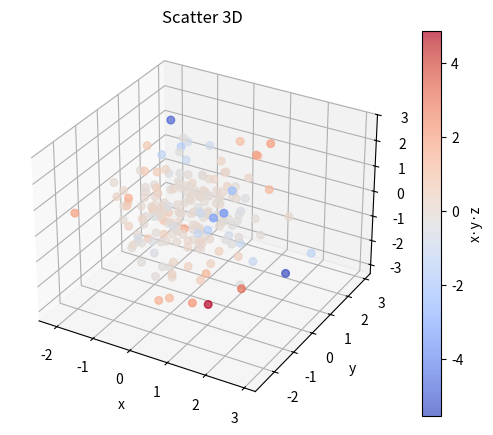
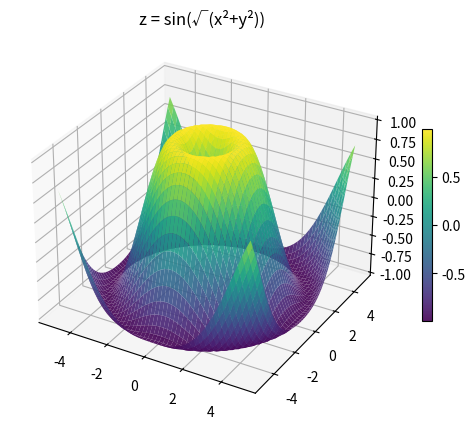
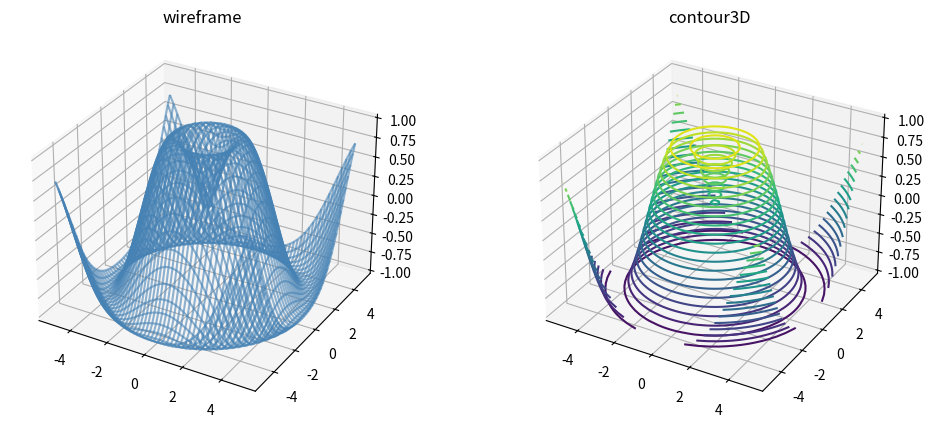
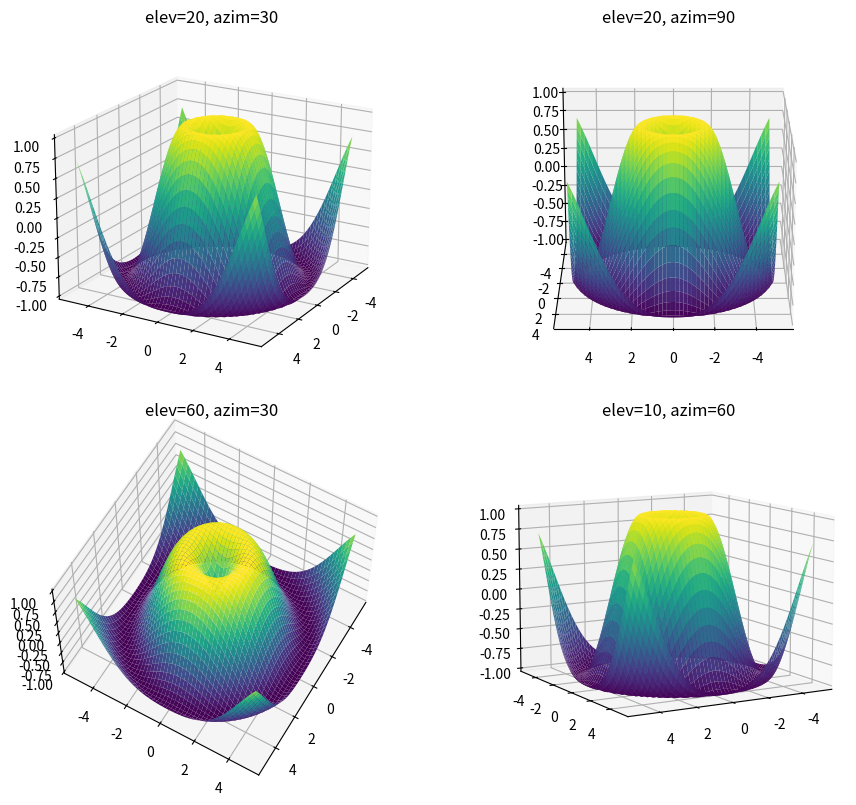

Here is the Python script that generated these plots, in order:
import numpy as np
import matplotlib.pyplot as plt
rng = np.random.default_rng(42)

N = 200
xs = rng.normal(0, 1, N)
ys = rng.normal(0, 1, N)
zs = rng.normal(0, 1, N)
colors = xs*ys*zs   # 4ª dimensión codificada en color

fig = plt.figure(figsize=(7, 5))
ax = fig.add_subplot(111, projection='3d')
sc = ax.scatter(xs, ys, zs, c=colors, cmap='coolwarm', s=30, alpha=0.7)
ax.set_xlabel('x'); ax.set_ylabel('y'); ax.set_zlabel('z')
fig.colorbar(sc, label='x·y·z')
plt.title('Scatter 3D')
plt.show()

x = np.linspace(-5, 5, 50)
y = np.linspace(-5, 5, 50)
X, Y = np.meshgrid(x, y)
Z = np.sin(np.sqrt(X**2 + Y**2))

fig = plt.figure(figsize=(7, 5))
ax = fig.add_subplot(111, projection='3d')
surf = ax.plot_surface(X, Y, Z, cmap='viridis', edgecolor='none', alpha=0.9)
fig.colorbar(surf, shrink=0.5)
ax.set_title('z = sin(√(x²+y²))')
plt.show()

fig, (ax1, ax2) = plt.subplots(1, 2, figsize=(12, 5), subplot_kw={'projection': '3d'})
ax1.plot_wireframe(X, Y, Z, color='steelblue', alpha=0.6)
ax1.set_title('wireframe')
ax2.contour3D(X, Y, Z, levels=20, cmap='viridis')
ax2.set_title('contour3D')
plt.show()

angles = [(20, 30), (20, 90), (60, 30), (10, 60)]
fig, axes = plt.subplots(2, 2, figsize=(10, 8), subplot_kw={'projection': '3d'})
for ax, (e, a) in zip(axes.flat, angles):
    ax.plot_surface(X, Y, Z, cmap='viridis', edgecolor='none')
    ax.view_init(elev=e, azim=a)
    ax.set_title(f'elev={e}, azim={a}')
plt.tight_layout()
plt.show()
